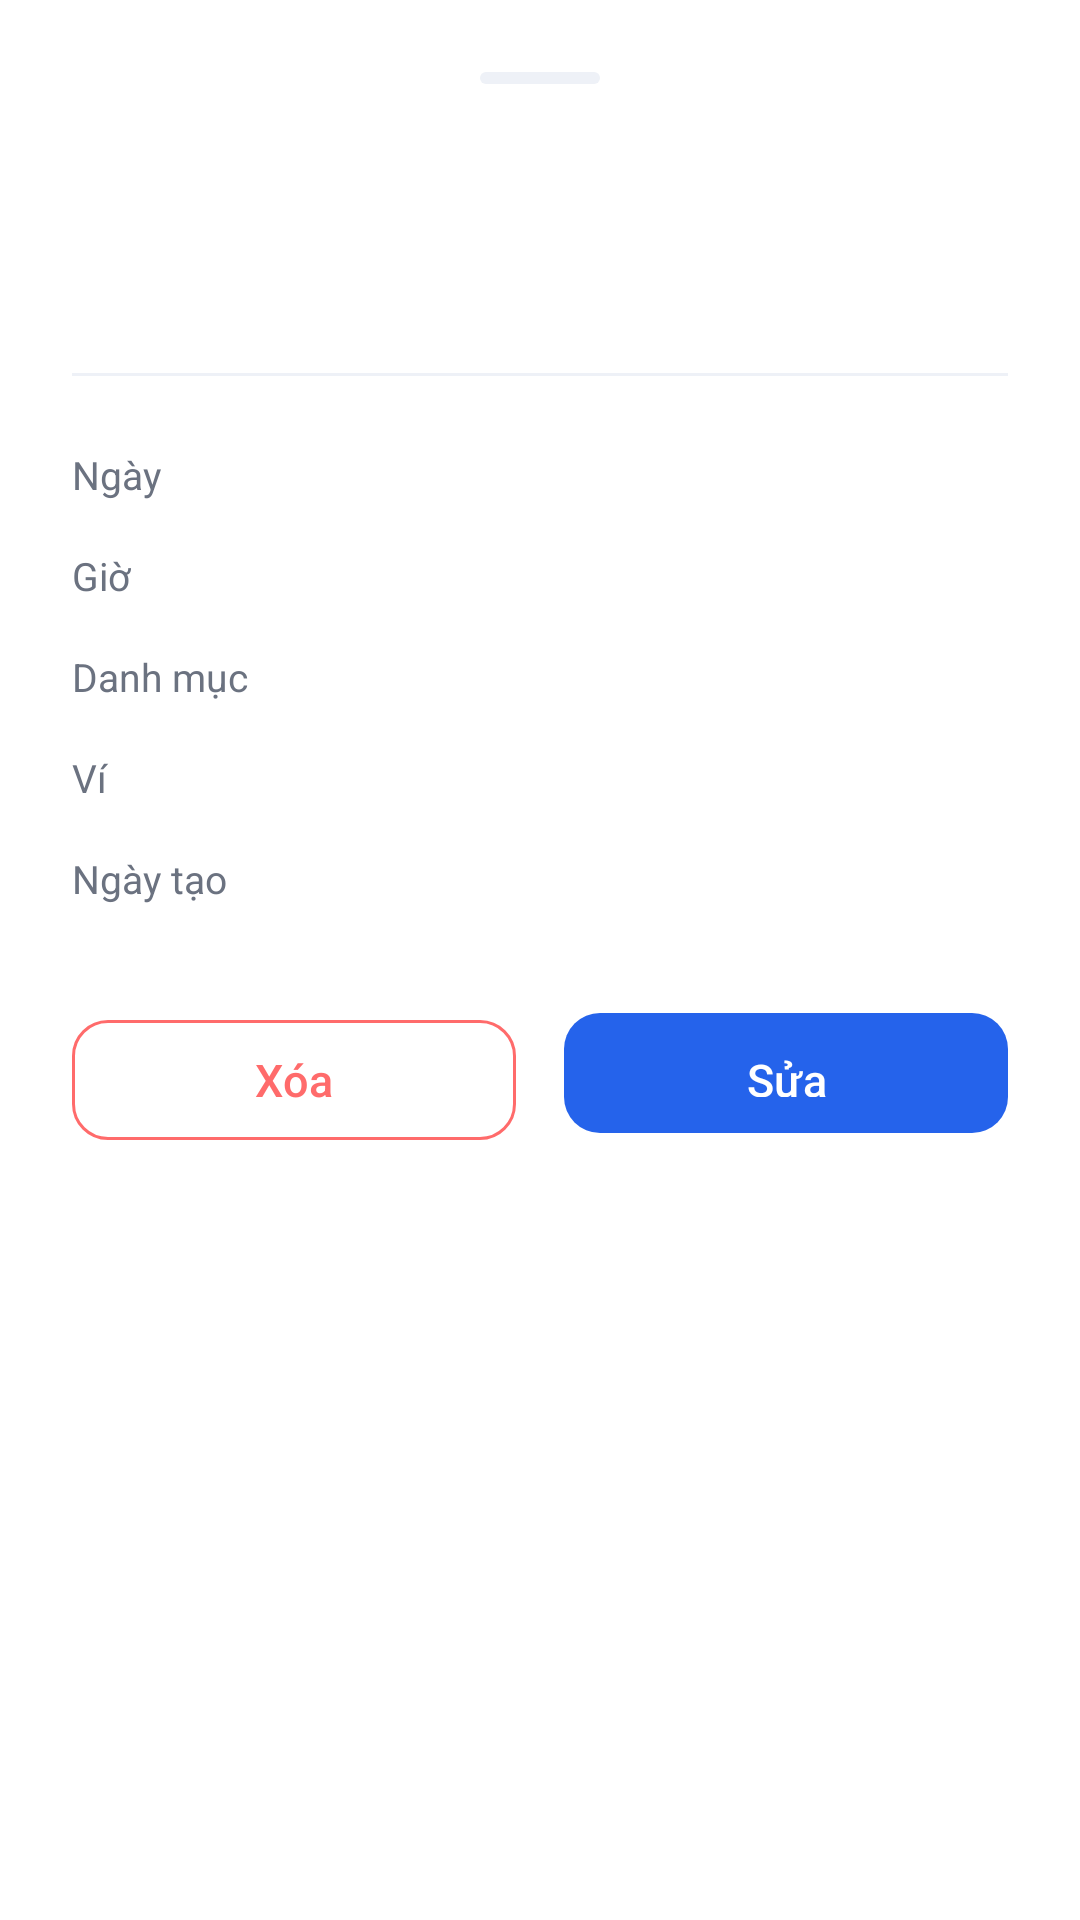

Android layout source for this screen:
<!-- AndroidManifest.xml: application theme Theme.ExpenseManager -->
<!-- res/layout/bottom_sheet_transaction_detail.xml -->
<?xml version="1.0" encoding="utf-8"?>
<LinearLayout xmlns:android="http://schemas.android.com/apk/res/android"
    xmlns:app="http://schemas.android.com/apk/res-auto"
    android:layout_width="match_parent"
    android:layout_height="wrap_content"
    android:background="@color/card_bg"
    android:orientation="vertical"
    android:padding="24dp">

    
    <View
        android:layout_width="40dp"
        android:layout_height="4dp"
        android:layout_gravity="center_horizontal"
        android:layout_marginBottom="16dp"
        android:background="@drawable/bg_handle_bottom_sheet" />

    
    <TextView
        android:id="@+id/textAmount"
        android:layout_width="wrap_content"
        android:layout_height="wrap_content"
        android:layout_gravity="center_horizontal"
        android:fontFamily="sans-serif-medium"
        android:textColor="@color/text_primary"
        android:textSize="28sp"
        android:textStyle="bold" />

    
    <TextView
        android:id="@+id/textType"
        android:layout_width="wrap_content"
        android:layout_height="wrap_content"
        android:layout_gravity="center_horizontal"
        android:layout_marginTop="4dp"
        android:textColor="@color/text_secondary"
        android:textSize="14sp" />

    <View
        android:layout_width="match_parent"
        android:layout_height="1dp"
        android:layout_marginTop="20dp"
        android:background="@color/divider" />

    
    <LinearLayout
        android:layout_width="match_parent"
        android:layout_height="wrap_content"
        android:layout_marginTop="16dp"
        android:orientation="vertical">

        
        <LinearLayout
            android:layout_width="match_parent"
            android:layout_height="wrap_content"
            android:orientation="horizontal"
            android:paddingVertical="8dp">

            <TextView
                android:layout_width="0dp"
                android:layout_height="wrap_content"
                android:layout_weight="1"
                android:text="@string/date"
                android:textColor="@color/text_secondary"
                android:textSize="13sp" />

            <TextView
                android:id="@+id/textDate"
                android:layout_width="wrap_content"
                android:layout_height="wrap_content"
                android:textColor="@color/text_primary"
                android:textSize="13sp" />
        </LinearLayout>

        
        <LinearLayout
            android:layout_width="match_parent"
            android:layout_height="wrap_content"
            android:orientation="horizontal"
            android:paddingVertical="8dp">

            <TextView
                android:layout_width="0dp"
                android:layout_height="wrap_content"
                android:layout_weight="1"
                android:text="@string/time"
                android:textColor="@color/text_secondary"
                android:textSize="13sp" />

            <TextView
                android:id="@+id/textTime"
                android:layout_width="wrap_content"
                android:layout_height="wrap_content"
                android:textColor="@color/text_primary"
                android:textSize="13sp" />
        </LinearLayout>

        
        <LinearLayout
            android:id="@+id/layoutCategory"
            android:layout_width="match_parent"
            android:layout_height="wrap_content"
            android:orientation="horizontal"
            android:paddingVertical="8dp">

            <TextView
                android:layout_width="0dp"
                android:layout_height="wrap_content"
                android:layout_weight="1"
                android:text="@string/category"
                android:textColor="@color/text_secondary"
                android:textSize="13sp" />

            <TextView
                android:id="@+id/textCategory"
                android:layout_width="wrap_content"
                android:layout_height="wrap_content"
                android:textColor="@color/text_primary"
                android:textSize="13sp" />
        </LinearLayout>

        
        <LinearLayout
            android:id="@+id/layoutWallet"
            android:layout_width="match_parent"
            android:layout_height="wrap_content"
            android:orientation="horizontal"
            android:paddingVertical="8dp">

            <TextView
                android:layout_width="0dp"
                android:layout_height="wrap_content"
                android:layout_weight="1"
                android:text="@string/wallet"
                android:textColor="@color/text_secondary"
                android:textSize="13sp" />

            <TextView
                android:id="@+id/textWallet"
                android:layout_width="wrap_content"
                android:layout_height="wrap_content"
                android:textColor="@color/text_primary"
                android:textSize="13sp" />
        </LinearLayout>

        
        <LinearLayout
            android:id="@+id/layoutNote"
            android:layout_width="match_parent"
            android:layout_height="wrap_content"
            android:orientation="vertical"
            android:paddingVertical="8dp"
            android:visibility="gone">

            <TextView
                android:layout_width="wrap_content"
                android:layout_height="wrap_content"
                android:text="@string/note"
                android:textColor="@color/text_secondary"
                android:textSize="13sp" />

            <TextView
                android:id="@+id/textNote"
                android:layout_width="match_parent"
                android:layout_height="wrap_content"
                android:layout_marginTop="4dp"
                android:textColor="@color/text_primary"
                android:textSize="13sp" />
        </LinearLayout>

        
        <LinearLayout
            android:id="@+id/layoutMood"
            android:layout_width="match_parent"
            android:layout_height="wrap_content"
            android:orientation="horizontal"
            android:paddingVertical="8dp"
            android:visibility="gone">

            <TextView
                android:layout_width="0dp"
                android:layout_height="wrap_content"
                android:layout_weight="1"
                android:text="@string/mood"
                android:textColor="@color/text_secondary"
                android:textSize="13sp" />

            <TextView
                android:id="@+id/textMood"
                android:layout_width="wrap_content"
                android:layout_height="wrap_content"
                android:textColor="@color/text_primary"
                android:textSize="13sp" />
        </LinearLayout>

        
        <LinearLayout
            android:layout_width="match_parent"
            android:layout_height="wrap_content"
            android:orientation="horizontal"
            android:paddingVertical="8dp">

            <TextView
                android:layout_width="0dp"
                android:layout_height="wrap_content"
                android:layout_weight="1"
                android:text="@string/created_at"
                android:textColor="@color/text_secondary"
                android:textSize="13sp" />

            <TextView
                android:id="@+id/textCreatedAt"
                android:layout_width="wrap_content"
                android:layout_height="wrap_content"
                android:textColor="@color/text_hint"
                android:textSize="13sp" />
        </LinearLayout>
    </LinearLayout>

    
    <LinearLayout
        android:layout_width="match_parent"
        android:layout_height="wrap_content"
        android:layout_marginTop="24dp"
        android:orientation="horizontal">

        <com.google.android.material.button.MaterialButton
            android:id="@+id/btnDelete"
            style="@style/Widget.ExpenseManager.Button.Outlined"
            android:layout_width="0dp"
            android:layout_height="@dimen/touch_target_min"
            android:layout_marginEnd="8dp"
            android:layout_weight="1"
            android:text="@string/delete"
            android:textColor="@color/expense_red"
            app:strokeColor="@color/expense_red" />

        <com.google.android.material.button.MaterialButton
            android:id="@+id/btnEdit"
            style="@style/Widget.ExpenseManager.Button"
            android:layout_width="0dp"
            android:layout_height="@dimen/touch_target_min"
            android:layout_marginStart="8dp"
            android:layout_weight="1"
            android:text="@string/edit" />
    </LinearLayout>
</LinearLayout>
<!-- resources referenced by this layout -->
<resources>
  <color name="card_bg">#FFFFFF</color>
  <color name="divider">#EEF1F7</color>
  <color name="expense_red">#FF6B6B</color>
  <color name="text_hint">#9CA3AF</color>
  <color name="text_primary">#1F2937</color>
  <color name="text_secondary">#6B7280</color>
  <dimen name="touch_target_min">48dp</dimen>
  <!-- drawable bg_handle_bottom_sheet (drawable) -->
  <?xml version="1.0" encoding="utf-8"?>
  <shape xmlns:android="http://schemas.android.com/apk/res/android"
      android:shape="rectangle">
      <corners android:radius="2dp" />
      <solid android:color="@color/divider" />
      <size android:width="40dp" android:height="4dp" />
  </shape>
  <string name="category">Danh mục</string>
  <string name="created_at">Ngày tạo</string>
  <string name="date">Ngày</string>
  <string name="delete">Xóa</string>
  <string name="edit">Sửa</string>
  <string name="mood">Cảm xúc</string>
  <string name="note">Ghi chú</string>
  <string name="time">Giờ</string>
  <string name="wallet">Ví</string>
  <style name="Widget.ExpenseManager.Button" parent="Widget.Material3.Button">
          <item name="backgroundTint">@color/primary</item>
          <item name="android:textColor">@color/white</item>
          <item name="cornerRadius">12dp</item>
          <item name="android:textAllCaps">false</item>
          <item name="android:textSize">15sp</item>
          <item name="android:fontFamily">sans-serif-medium</item>
          <item name="android:paddingTop">12dp</item>
          <item name="android:paddingBottom">12dp</item>
      </style>
  <style name="Widget.ExpenseManager.Button.Outlined" parent="Widget.Material3.Button.OutlinedButton">
          <item name="strokeColor">@color/primary</item>
          <item name="android:textColor">@color/primary</item>
          <item name="cornerRadius">12dp</item>
          <item name="android:textAllCaps">false</item>
      </style>
  <style name="Theme.ExpenseManager" parent="Theme.Material3.Light.NoActionBar">
          <item name="colorPrimary">@color/primary</item>
          <item name="colorPrimaryDark">@color/primary_dark</item>
          <item name="colorAccent">@color/accent</item>
          <item name="colorOnPrimary">@color/text_on_primary</item>
          <item name="android:statusBarColor">@color/primary_dark</item>
          <item name="android:windowBackground">@color/background</item>
          <item name="android:navigationBarColor">@color/white</item>
          <item name="android:windowLightStatusBar">false</item>
  
          
          <item name="materialCardViewStyle">@style/Widget.ExpenseManager.CardView</item>
  
          
          <item name="materialButtonStyle">@style/Widget.ExpenseManager.Button</item>
  
          
          <item name="textInputStyle">@style/Widget.ExpenseManager.TextInputLayout</item>
      </style>
  <color name="primary">#2563EB</color>
  <color name="white">#FFFFFF</color>
  <color name="primary_dark">#1D4ED8</color>
  <color name="accent">#FB8C2E</color>
  <color name="text_on_primary">#FFFFFF</color>
  <color name="background">#F4F7FE</color>
  <style name="Widget.ExpenseManager.CardView" parent="Widget.Material3.CardView.Elevated">
          <item name="cardCornerRadius">20dp</item>
          <item name="cardElevation">2dp</item>
          <item name="cardBackgroundColor">@color/card_bg</item>
          <item name="contentPadding">16dp</item>
      </style>
  <style name="Widget.ExpenseManager.TextInputLayout" parent="Widget.Material3.TextInputLayout.OutlinedBox">
          <item name="boxCornerRadiusTopStart">12dp</item>
          <item name="boxCornerRadiusTopEnd">12dp</item>
          <item name="boxCornerRadiusBottomStart">12dp</item>
          <item name="boxCornerRadiusBottomEnd">12dp</item>
          <item name="boxStrokeColor">@color/primary</item>
          <item name="hintTextColor">@color/primary</item>
      </style>
</resources>
